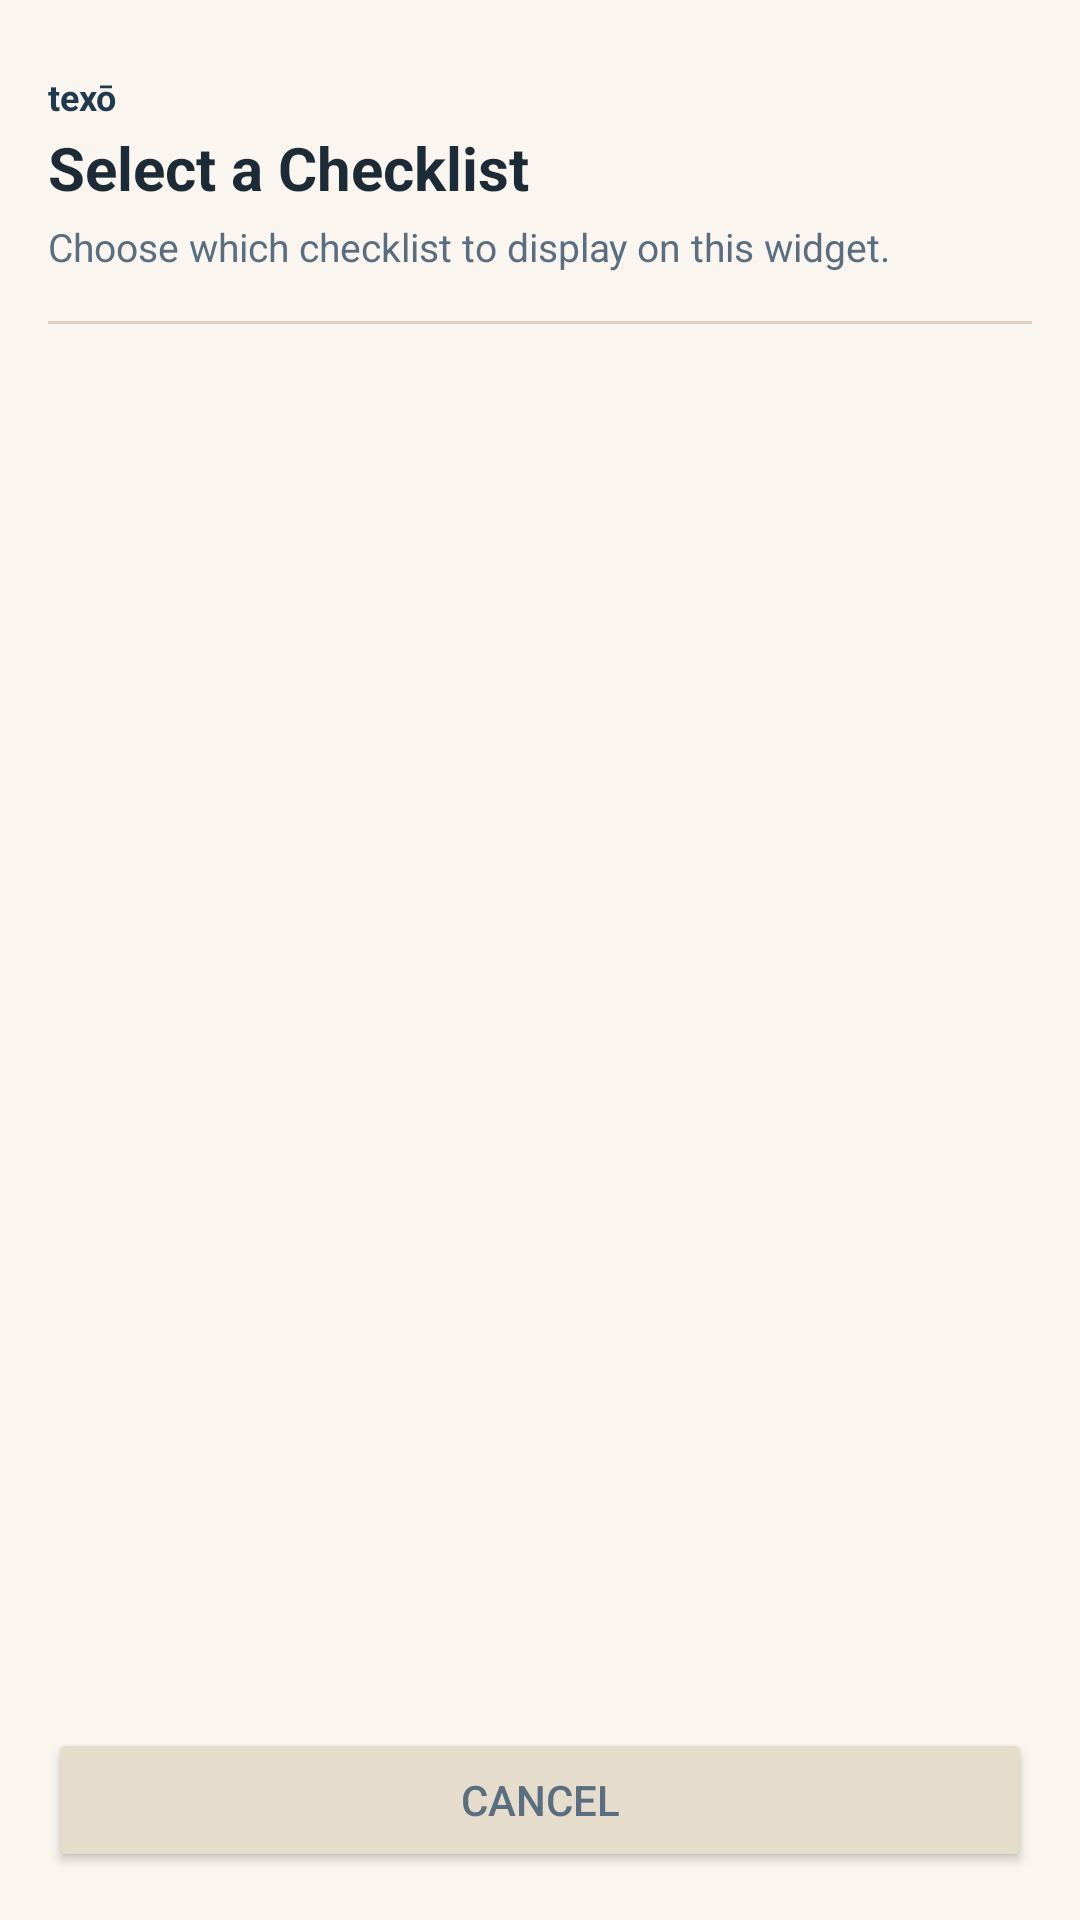

Here is an Android app screen rendered from its layout file. Give the layout XML and the strings, colors and styles it references.
<!-- AndroidManifest.xml: application theme AppTheme -->
<!-- res/layout/activity_widget_configure.xml -->
<?xml version="1.0" encoding="utf-8"?>
<LinearLayout xmlns:android="http://schemas.android.com/apk/res/android"
    android:layout_width="match_parent"
    android:layout_height="match_parent"
    android:orientation="vertical"
    android:background="#FAF6EF"
    android:paddingLeft="16dp"
    android:paddingRight="16dp"
    android:paddingTop="24dp"
    android:paddingBottom="16dp">

    
    <TextView
        android:layout_width="wrap_content"
        android:layout_height="wrap_content"
        android:text="texō"
        android:textColor="#213A50"
        android:textSize="12sp"
        android:textStyle="bold" />

    <TextView
        android:layout_width="wrap_content"
        android:layout_height="wrap_content"
        android:layout_marginTop="2dp"
        android:text="Select a Checklist"
        android:textColor="#1C2B36"
        android:textSize="20sp"
        android:textStyle="bold" />

    <TextView
        android:layout_width="wrap_content"
        android:layout_height="wrap_content"
        android:layout_marginTop="4dp"
        android:text="Choose which checklist to display on this widget."
        android:textColor="#5A6E82"
        android:textSize="13sp" />

    <View
        android:layout_width="match_parent"
        android:layout_height="1dp"
        android:layout_marginTop="16dp"
        android:layout_marginBottom="8dp"
        android:background="#DFD3C0" />

    
    <LinearLayout
        android:id="@+id/config_empty_state"
        android:layout_width="match_parent"
        android:layout_height="0dp"
        android:layout_weight="1"
        android:gravity="center"
        android:orientation="vertical"
        android:visibility="gone">

        <TextView
            android:layout_width="wrap_content"
            android:layout_height="wrap_content"
            android:gravity="center"
            android:text="No checklists found in texō yet.\nCreate a checklist first, then add this widget."
            android:textColor="#5A6E82"
            android:textSize="14sp" />

        <Button
            android:id="@+id/btn_open_texo"
            android:layout_width="wrap_content"
            android:layout_height="wrap_content"
            android:layout_marginTop="16dp"
            android:text="Open texō"
            android:textColor="#FFFFFF"
            android:backgroundTint="#213A50" />
    </LinearLayout>

    
    <ListView
        android:id="@+id/config_checklist_list"
        android:layout_width="match_parent"
        android:layout_height="0dp"
        android:layout_weight="1"
        android:divider="#DFD3C0"
        android:dividerHeight="1dp" />

    
    <Button
        android:id="@+id/btn_cancel_config"
        android:layout_width="match_parent"
        android:layout_height="wrap_content"
        android:layout_marginTop="12dp"
        android:text="Cancel"
        android:textColor="#5A6E82"
        android:backgroundTint="#E5DCCB" />

</LinearLayout>
<!-- resources referenced by this layout -->
<resources>
  <style name="AppTheme" parent="Theme.AppCompat.Light.DarkActionBar">
          
          <item name="colorPrimary">@color/colorPrimary</item>
          <item name="colorPrimaryDark">@color/colorPrimaryDark</item>
          <item name="colorAccent">@color/colorAccent</item>
      </style>
  <!-- not gathered from this repository: default colours our renderer supplied (Android Studio template values) -->
  <color name="colorPrimary">#FF6200EE</color>
  <color name="colorPrimaryDark">#FF3700B3</color>
  <color name="colorAccent">#FF03DAC5</color>
</resources>
